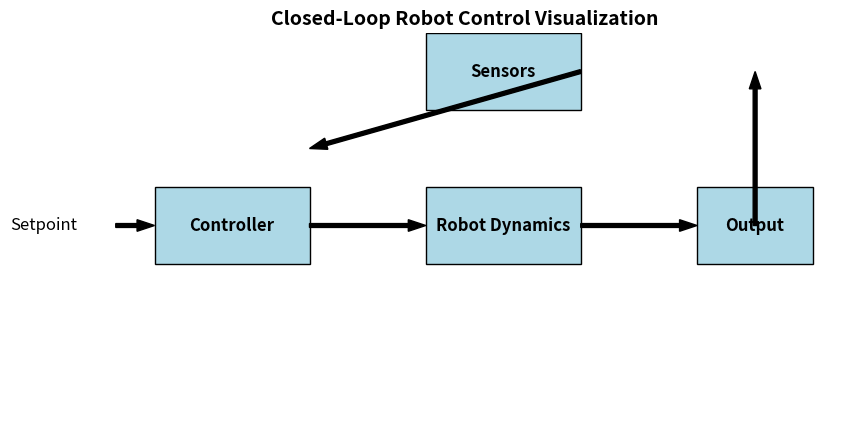

Write Python code to recreate this figure.
import matplotlib.pyplot as plt
from matplotlib.patches import FancyArrow, Rectangle

fig, ax = plt.subplots(figsize=(10,5))
ax.set_xlim(0, 10)
ax.set_ylim(0, 5)
ax.axis('off')

# Draw blocks
def draw_block(x, y, width, height, text):
    rect = Rectangle((x, y), width, height, fill=True, color="#add8e6", ec="black")
    ax.add_patch(rect)
    ax.text(x + width/2, y + height/2, text, ha='center', va='center', fontsize=12, weight='bold')

draw_block(1, 2, 2, 1, "Controller")
draw_block(4.5, 2, 2, 1, "Robot Dynamics")
draw_block(8, 2, 1.5, 1, "Output")

draw_block(4.5, 4, 2, 1, "Sensors")

# Draw arrows
def draw_arrow(x_start, y_start, x_end, y_end):
    arrow = FancyArrow(x_start, y_start, x_end-x_start, y_end-y_start, width=0.05, length_includes_head=True, color="black")
    ax.add_patch(arrow)

# Forward path
draw_arrow(3, 2.5, 4.5, 2.5)  # Controller -> Dynamics
draw_arrow(6.5, 2.5, 8, 2.5)  # Dynamics -> Output

# Feedback path
draw_arrow(8.75, 2.5, 8.75, 4.5)  # Output -> Sensors
draw_arrow(6.5, 4.5, 3, 3.5)      # Sensors -> Controller
draw_arrow(0.5, 2.5, 1, 2.5)      # Setpoint -> Controller
ax.text(0, 2.5, "Setpoint", ha='right', va='center', fontsize=12)

plt.title("Closed-Loop Robot Control Visualization", fontsize=14, weight='bold')
plt.show()
